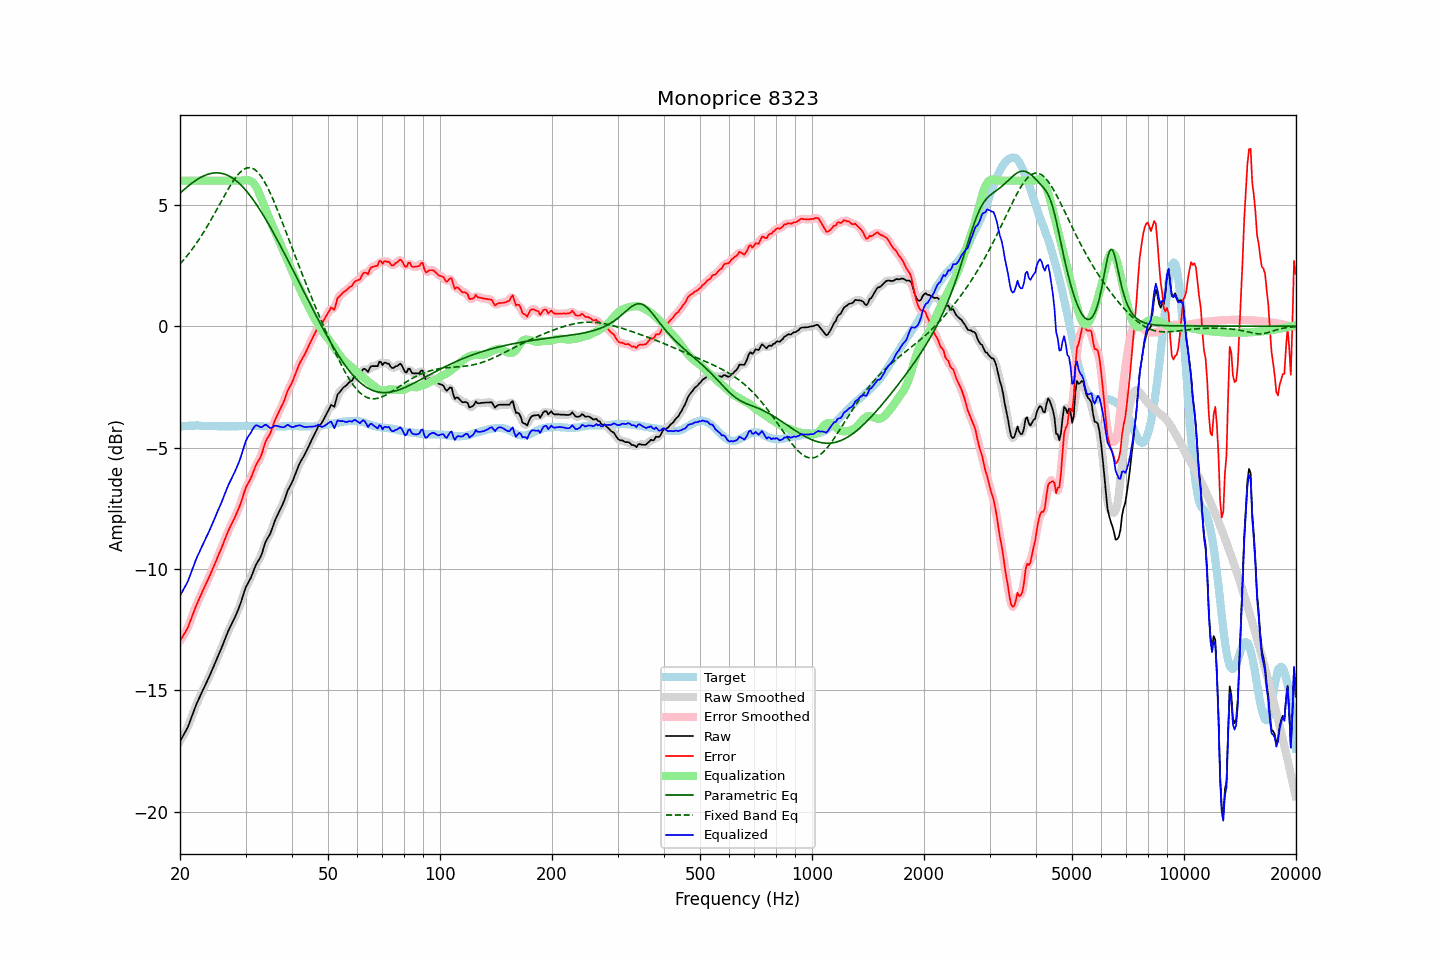

The data file committed next to this chart (first rows):
frequency, raw, error, smoothed, error_smoothed, equalization, parametric_eq, fixed_band_eq, equalized_raw, equalized_smoothed, target
20.00, -17.10, -12.97, -17.09, -12.96, 6.00, 5.48, 2.56, -11.10, -11.09, -4.13
20.20, -16.98, -12.86, -16.99, -12.86, 6.00, 5.54, 2.64, -10.98, -10.99, -4.12
20.40, -16.86, -12.75, -16.87, -12.76, 6.00, 5.60, 2.71, -10.86, -10.87, -4.11
20.61, -16.74, -12.63, -16.75, -12.64, 6.00, 5.66, 2.79, -10.74, -10.75, -4.11
20.81, -16.62, -12.52, -16.62, -12.52, 6.00, 5.72, 2.87, -10.62, -10.62, -4.10
21.02, -16.49, -12.39, -16.48, -12.38, 6.00, 5.77, 2.95, -10.49, -10.48, -4.10
21.23, -16.31, -12.22, -16.31, -12.22, 6.00, 5.82, 3.04, -10.31, -10.31, -4.09
21.44, -16.13, -12.04, -16.14, -12.04, 6.00, 5.88, 3.12, -10.13, -10.14, -4.09
21.66, -15.95, -11.86, -15.95, -11.86, 6.00, 5.92, 3.21, -9.95, -9.95, -4.09
21.87, -15.77, -11.68, -15.77, -11.68, 6.00, 5.97, 3.30, -9.77, -9.77, -4.09
22.09, -15.60, -11.52, -15.61, -11.52, 6.00, 6.02, 3.40, -9.60, -9.61, -4.08
22.31, -15.45, -11.37, -15.45, -11.36, 6.00, 6.06, 3.50, -9.45, -9.45, -4.08
22.54, -15.31, -11.22, -15.31, -11.21, 6.00, 6.10, 3.59, -9.31, -9.31, -4.09
22.76, -15.16, -11.06, -15.16, -11.07, 6.00, 6.14, 3.70, -9.16, -9.16, -4.10
22.99, -15.02, -10.92, -15.02, -10.92, 6.00, 6.17, 3.80, -9.02, -9.02, -4.10
23.22, -14.88, -10.78, -14.88, -10.77, 6.00, 6.20, 3.91, -8.88, -8.88, -4.10
23.45, -14.74, -10.63, -14.74, -10.63, 6.00, 6.23, 4.01, -8.74, -8.74, -4.11
23.69, -14.60, -10.49, -14.60, -10.49, 6.00, 6.25, 4.12, -8.60, -8.60, -4.11
23.92, -14.46, -10.35, -14.46, -10.34, 6.00, 6.27, 4.24, -8.46, -8.46, -4.11
24.16, -14.31, -10.20, -14.31, -10.20, 6.00, 6.29, 4.35, -8.31, -8.31, -4.11
24.40, -14.15, -10.04, -14.16, -10.04, 6.00, 6.30, 4.47, -8.15, -8.16, -4.11
24.65, -14.00, -9.89, -14.00, -9.89, 6.00, 6.31, 4.59, -8.00, -8.00, -4.11
24.89, -13.85, -9.74, -13.84, -9.73, 6.00, 6.32, 4.70, -7.85, -7.84, -4.11
25.14, -13.69, -9.58, -13.69, -9.57, 6.00, 6.32, 4.82, -7.69, -7.69, -4.11
25.39, -13.53, -9.41, -13.54, -9.42, 6.00, 6.32, 4.94, -7.53, -7.54, -4.12
25.65, -13.38, -9.26, -13.38, -9.26, 6.00, 6.31, 5.06, -7.38, -7.38, -4.12
25.91, -13.22, -9.10, -13.22, -9.09, 6.00, 6.30, 5.18, -7.22, -7.22, -4.12
26.16, -13.05, -8.93, -13.05, -8.93, 6.00, 6.28, 5.30, -7.05, -7.05, -4.12
26.43, -12.88, -8.76, -12.88, -8.76, 6.00, 6.26, 5.42, -6.88, -6.88, -4.12
26.69, -12.72, -8.60, -12.72, -8.59, 6.00, 6.24, 5.54, -6.72, -6.72, -4.12
26.96, -12.55, -8.43, -12.56, -8.44, 6.00, 6.21, 5.65, -6.55, -6.56, -4.12
27.23, -12.41, -8.29, -12.42, -8.29, 6.00, 6.17, 5.76, -6.41, -6.42, -4.12
27.50, -12.28, -8.16, -12.28, -8.16, 6.00, 6.13, 5.87, -6.28, -6.28, -4.12
27.77, -12.15, -8.03, -12.15, -8.03, 6.00, 6.09, 5.97, -6.15, -6.15, -4.12
28.05, -12.01, -7.89, -12.01, -7.89, 6.00, 6.04, 6.07, -6.01, -6.01, -4.12
28.33, -11.86, -7.74, -11.86, -7.74, 6.00, 5.99, 6.16, -5.86, -5.86, -4.12
28.62, -11.70, -7.58, -11.71, -7.59, 6.00, 5.94, 6.24, -5.70, -5.71, -4.12
28.90, -11.54, -7.43, -11.53, -7.42, 6.00, 5.88, 6.31, -5.54, -5.53, -4.11
29.19, -11.35, -7.24, -11.34, -7.23, 6.00, 5.81, 6.38, -5.35, -5.34, -4.11
29.48, -11.14, -7.03, -11.14, -7.03, 6.00, 5.74, 6.43, -5.14, -5.13, -4.11
29.78, -10.93, -6.83, -10.94, -6.83, 6.02, 5.67, 6.47, -4.92, -4.92, -4.10
30.08, -10.74, -6.64, -10.76, -6.66, 6.03, 5.60, 6.51, -4.72, -4.73, -4.10
30.38, -10.61, -6.51, -10.62, -6.52, 6.02, 5.52, 6.53, -4.59, -4.59, -4.10
30.68, -10.49, -6.39, -10.49, -6.39, 6.01, 5.43, 6.53, -4.48, -4.48, -4.10
30.99, -10.37, -6.27, -10.36, -6.26, 5.98, 5.35, 6.53, -4.39, -4.38, -4.10
31.30, -10.20, -6.10, -10.20, -6.10, 5.94, 5.26, 6.51, -4.27, -4.26, -4.10
31.61, -10.03, -5.93, -10.03, -5.93, 5.87, 5.17, 6.47, -4.16, -4.16, -4.10
31.93, -9.86, -5.76, -9.88, -5.77, 5.78, 5.07, 6.43, -4.08, -4.10, -4.10
32.24, -9.74, -5.63, -9.75, -5.64, 5.66, 4.97, 6.37, -4.08, -4.09, -4.11
32.57, -9.63, -5.52, -9.63, -5.52, 5.52, 4.87, 6.30, -4.11, -4.12, -4.11
32.89, -9.52, -5.41, -9.50, -5.39, 5.36, 4.77, 6.22, -4.16, -4.14, -4.11
33.22, -9.35, -5.23, -9.33, -5.21, 5.20, 4.66, 6.12, -4.15, -4.13, -4.12
33.55, -9.13, -5.01, -9.14, -5.01, 5.03, 4.55, 6.02, -4.10, -4.10, -4.12
33.89, -8.92, -4.79, -8.94, -4.81, 4.87, 4.44, 5.90, -4.06, -4.08, -4.13
34.23, -8.78, -4.65, -8.79, -4.66, 4.71, 4.33, 5.78, -4.08, -4.09, -4.13
34.57, -8.67, -4.54, -8.67, -4.54, 4.54, 4.22, 5.65, -4.13, -4.13, -4.13
34.92, -8.56, -4.43, -8.54, -4.41, 4.37, 4.10, 5.51, -4.19, -4.17, -4.13
35.27, -8.39, -4.26, -8.39, -4.25, 4.21, 3.98, 5.36, -4.18, -4.17, -4.13
35.62, -8.20, -4.07, -8.21, -4.07, 4.06, 3.86, 5.21, -4.14, -4.14, -4.13
35.97, -8.01, -3.88, -8.03, -3.90, 3.92, 3.74, 5.05, -4.09, -4.11, -4.13
... 635 more rows
